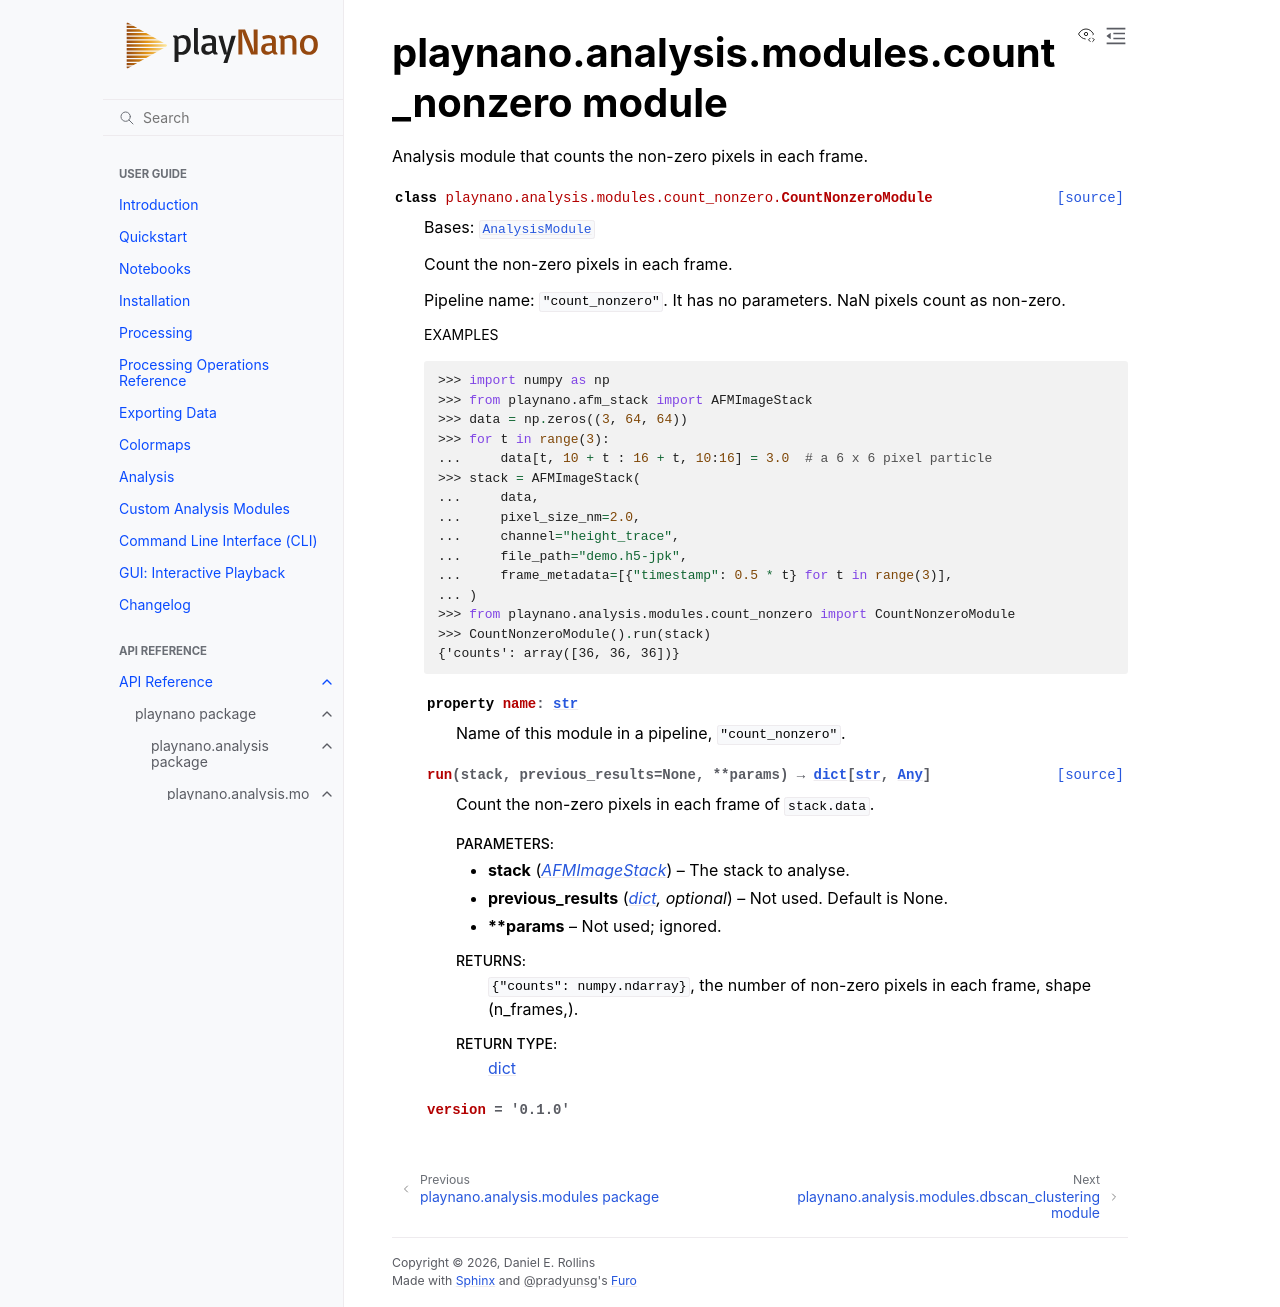

repository: derollins/playNano · page: main/api/playnano.analysis.modules.count_nonzero.html · generator: sphinx

playnano.analysis.modules.count\_nonzero module
===============================================

.. automodule:: playnano.analysis.modules.count_nonzero
   :members:
   :undoc-members:
   :show-inheritance:
